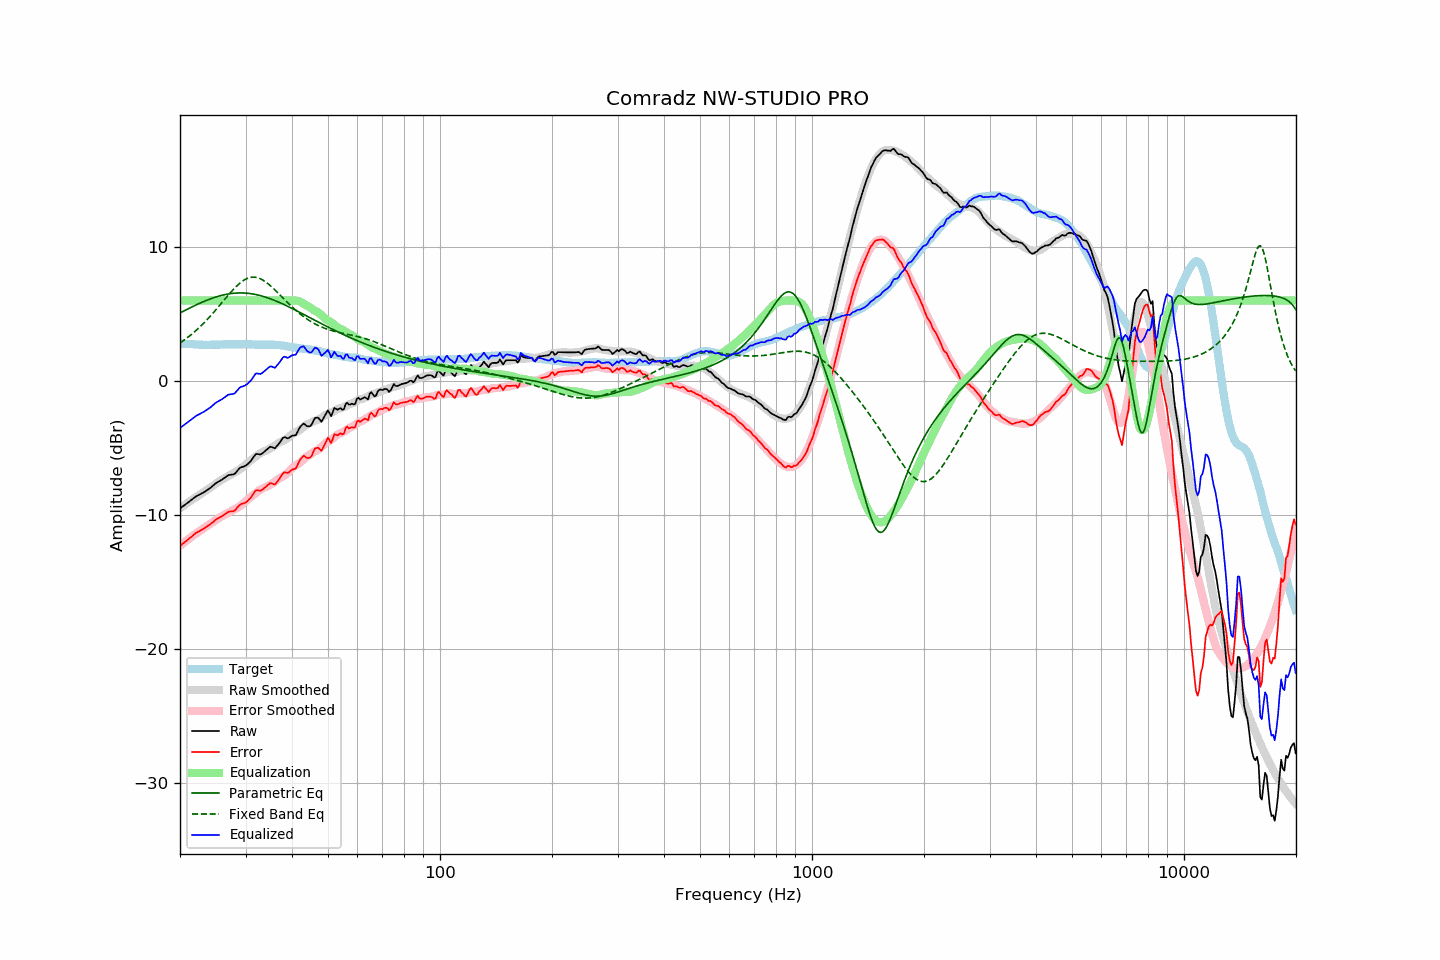

The table this chart was drawn from, first rows:
frequency, raw, error, smoothed, error_smoothed, equalization, parametric_eq, fixed_band_eq, equalized_raw, equalized_smoothed, target
20.00, -9.50, -12.29, -9.49, -12.28, 6.00, 5.08, 2.83, -3.50, -3.49, 2.79
20.20, -9.41, -12.19, -9.40, -12.19, 6.00, 5.14, 2.92, -3.41, -3.40, 2.78
20.40, -9.33, -12.10, -9.31, -12.09, 6.00, 5.20, 3.00, -3.33, -3.31, 2.77
20.61, -9.24, -12.01, -9.23, -12.00, 6.00, 5.26, 3.09, -3.24, -3.23, 2.77
20.81, -9.16, -11.91, -9.14, -11.91, 6.00, 5.32, 3.18, -3.16, -3.14, 2.75
21.02, -9.07, -11.82, -9.06, -11.81, 6.00, 5.38, 3.27, -3.07, -3.06, 2.75
21.23, -8.97, -11.71, -8.98, -11.72, 6.00, 5.44, 3.36, -2.97, -2.98, 2.74
21.44, -8.88, -11.63, -8.89, -11.63, 6.00, 5.50, 3.46, -2.88, -2.89, 2.75
21.66, -8.78, -11.52, -8.81, -11.54, 6.00, 5.56, 3.56, -2.78, -2.81, 2.74
21.87, -8.69, -11.42, -8.73, -11.46, 6.00, 5.62, 3.66, -2.69, -2.73, 2.73
22.09, -8.60, -11.32, -8.65, -11.37, 6.00, 5.67, 3.77, -2.60, -2.65, 2.72
22.31, -8.54, -11.26, -8.57, -11.29, 6.00, 5.73, 3.88, -2.54, -2.57, 2.72
22.54, -8.48, -11.19, -8.49, -11.20, 6.00, 5.78, 3.99, -2.48, -2.49, 2.71
22.76, -8.42, -11.13, -8.41, -11.12, 6.00, 5.84, 4.11, -2.42, -2.41, 2.71
22.99, -8.36, -11.06, -8.33, -11.04, 6.00, 5.89, 4.22, -2.36, -2.33, 2.70
23.22, -8.29, -10.98, -8.25, -10.96, 6.00, 5.94, 4.35, -2.29, -2.25, 2.69
23.45, -8.21, -10.91, -8.18, -10.88, 6.00, 5.99, 4.47, -2.21, -2.18, 2.70
23.69, -8.13, -10.82, -8.10, -10.80, 6.00, 6.04, 4.60, -2.13, -2.10, 2.69
23.92, -8.05, -10.74, -8.02, -10.72, 6.00, 6.08, 4.72, -2.05, -2.02, 2.69
24.16, -7.96, -10.66, -7.94, -10.64, 6.00, 6.13, 4.86, -1.96, -1.94, 2.70
24.40, -7.86, -10.57, -7.86, -10.56, 6.00, 6.17, 4.99, -1.86, -1.86, 2.71
24.65, -7.76, -10.47, -7.77, -10.48, 6.00, 6.21, 5.13, -1.76, -1.77, 2.71
24.89, -7.65, -10.36, -7.68, -10.39, 6.00, 6.25, 5.27, -1.65, -1.68, 2.71
25.14, -7.57, -10.28, -7.59, -10.30, 6.00, 6.29, 5.41, -1.57, -1.59, 2.71
25.39, -7.50, -10.21, -7.50, -10.22, 6.00, 6.33, 5.55, -1.50, -1.50, 2.71
25.65, -7.43, -10.14, -7.43, -10.15, 6.00, 6.36, 5.69, -1.43, -1.43, 2.71
25.91, -7.37, -10.09, -7.36, -10.09, 6.00, 6.39, 5.83, -1.37, -1.36, 2.72
26.16, -7.28, -10.01, -7.29, -10.02, 6.00, 6.42, 5.98, -1.28, -1.29, 2.73
26.43, -7.20, -9.93, -7.22, -9.95, 6.00, 6.45, 6.12, -1.20, -1.22, 2.73
26.69, -7.11, -9.84, -7.15, -9.88, 6.00, 6.47, 6.26, -1.11, -1.15, 2.73
26.96, -7.02, -9.75, -7.08, -9.81, 6.00, 6.49, 6.40, -1.02, -1.08, 2.73
27.23, -7.00, -9.73, -7.01, -9.75, 6.00, 6.51, 6.54, -1.00, -1.01, 2.73
27.50, -6.98, -9.71, -6.95, -9.68, 6.00, 6.53, 6.67, -0.98, -0.95, 2.73
27.77, -6.97, -9.71, -6.88, -9.62, 6.00, 6.54, 6.81, -0.97, -0.88, 2.74
28.05, -6.93, -9.67, -6.81, -9.56, 6.00, 6.55, 6.93, -0.93, -0.81, 2.74
28.33, -6.79, -9.52, -6.75, -9.49, 6.00, 6.56, 7.05, -0.79, -0.75, 2.73
28.62, -6.65, -9.38, -6.68, -9.43, 6.00, 6.57, 7.17, -0.65, -0.68, 2.73
28.90, -6.51, -9.25, -6.60, -9.35, 6.00, 6.57, 7.27, -0.51, -0.60, 2.74
29.19, -6.43, -9.17, -6.51, -9.26, 6.00, 6.57, 7.37, -0.43, -0.51, 2.74
29.48, -6.40, -9.14, -6.41, -9.16, 6.00, 6.57, 7.46, -0.40, -0.41, 2.74
29.78, -6.36, -9.10, -6.31, -9.06, 6.00, 6.56, 7.53, -0.36, -0.31, 2.74
30.08, -6.30, -9.05, -6.21, -8.95, 6.00, 6.55, 7.60, -0.30, -0.21, 2.75
30.38, -6.20, -8.94, -6.11, -8.85, 6.00, 6.54, 7.65, -0.20, -0.11, 2.74
30.68, -6.09, -8.82, -6.01, -8.74, 6.00, 6.53, 7.69, -0.09, -0.01, 2.73
30.99, -5.98, -8.71, -5.92, -8.65, 6.00, 6.51, 7.72, 0.02, 0.08, 2.73
31.30, -5.81, -8.53, -5.83, -8.56, 6.00, 6.50, 7.74, 0.19, 0.17, 2.72
31.61, -5.64, -8.36, -5.74, -8.47, 6.00, 6.48, 7.74, 0.36, 0.26, 2.72
31.93, -5.46, -8.17, -5.65, -8.37, 6.00, 6.45, 7.73, 0.54, 0.35, 2.71
32.24, -5.44, -8.15, -5.56, -8.27, 6.00, 6.43, 7.71, 0.56, 0.44, 2.71
32.57, -5.46, -8.16, -5.47, -8.18, 6.00, 6.40, 7.67, 0.54, 0.53, 2.70
32.89, -5.48, -8.18, -5.39, -8.10, 6.00, 6.37, 7.62, 0.52, 0.61, 2.70
33.22, -5.42, -8.12, -5.32, -8.03, 6.00, 6.33, 7.56, 0.58, 0.68, 2.70
33.55, -5.32, -8.02, -5.26, -7.97, 6.00, 6.30, 7.49, 0.68, 0.74, 2.70
33.89, -5.22, -7.93, -5.21, -7.92, 6.00, 6.26, 7.41, 0.78, 0.79, 2.71
34.23, -5.12, -7.82, -5.16, -7.87, 6.00, 6.22, 7.33, 0.88, 0.84, 2.70
34.57, -5.02, -7.72, -5.10, -7.81, 6.00, 6.18, 7.23, 0.98, 0.90, 2.70
34.92, -4.91, -7.61, -5.03, -7.74, 6.00, 6.14, 7.13, 1.09, 0.97, 2.70
35.27, -4.92, -7.63, -4.96, -7.67, 6.00, 6.10, 7.02, 1.08, 1.04, 2.71
35.62, -4.97, -7.67, -4.89, -7.59, 6.00, 6.05, 6.91, 1.03, 1.11, 2.70
35.97, -5.02, -7.72, -4.81, -7.50, 6.00, 6.00, 6.80, 0.98, 1.19, 2.70
... 635 more rows
